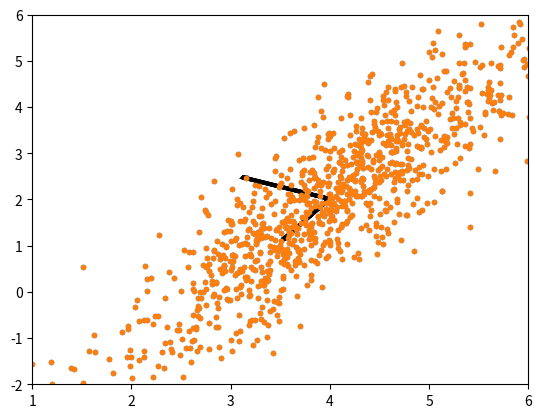

Source code (Python):
import matplotlib.pyplot as plt
import numpy as np

N = 1000
mu = [4, 2]
sigma = [[1, 1.5], [1.5, 3]]


R = np.random.multivariate_normal(mu, sigma, N)
plt.plot(*(zip(*R)), marker=".", ls="")
plt.show()
muhat = np.mean(R, 0)
R_0 = R - muhat[np.newaxis, :]
SIGMA_hat = np.dot(R_0.T, R_0) / (N - 1)

L, Q = np.linalg.eig(SIGMA_hat)

plt.arrow(
    muhat[0],
    muhat[1],
    Q[0, 0],
    Q[1, 0],
    shape="full",
    lw=3,
    length_includes_head=True,
    head_width=0.01,
)
plt.arrow(
    muhat[0],
    muhat[1],
    Q[0, 1],
    Q[1, 1],
    shape="full",
    lw=3,
    length_includes_head=True,
    head_width=0.01,
)

plt.plot(*(zip(*R)), marker=".", ls="")
plt.axis([1, 6, -2, 6])
plt.show()
